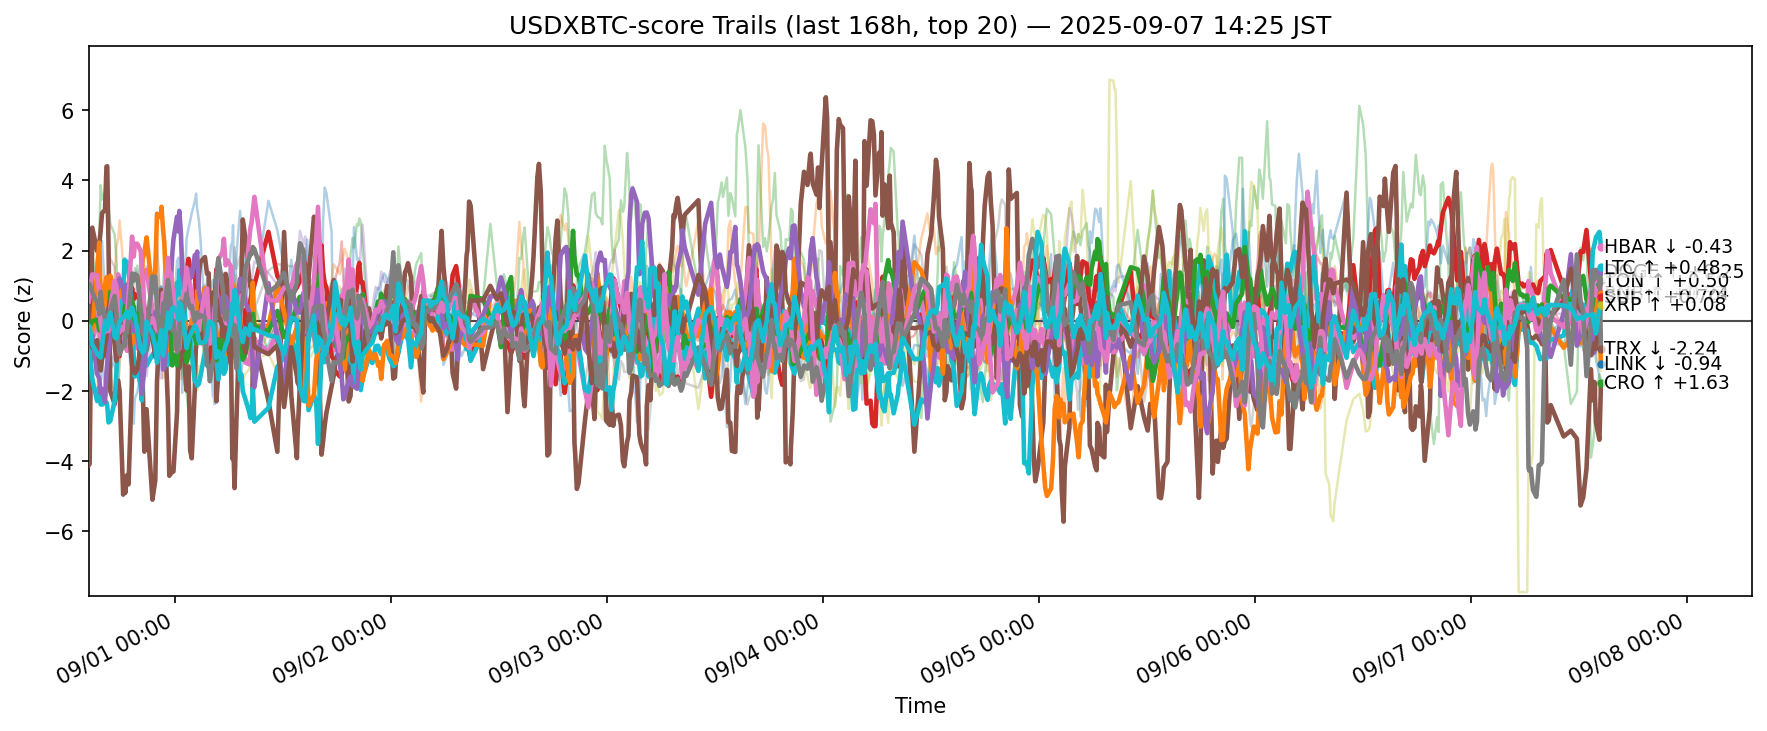

The file beside this chart, header and first rows:
ts, side, symbol, score
2025-08-31 05:27:19.192179+00:00, usdxbtc, ADA, -0.04048
2025-08-31 05:27:19.192179+00:00, usdxbtc, AVAX, 0.5164
2025-08-31 05:27:19.192179+00:00, usdxbtc, BCH, 1.612
2025-08-31 05:27:19.192179+00:00, usdxbtc, BNB, 0.306
2025-08-31 05:27:19.192179+00:00, usdxbtc, BTC, 0.2929
2025-08-31 05:27:19.192179+00:00, usdxbtc, CRO, -4.113
2025-08-31 05:27:19.192179+00:00, usdxbtc, DOGE, -0.2826
2025-08-31 05:27:19.192179+00:00, usdxbtc, ETH, 1.054
2025-08-31 05:27:19.192179+00:00, usdxbtc, HBAR, -0.5759
2025-08-31 05:27:19.192179+00:00, usdxbtc, HYPE, 0.8111
2025-08-31 05:27:19.192179+00:00, usdxbtc, LINK, -0.4821
2025-08-31 05:27:19.192179+00:00, usdxbtc, LTC, -0.228
2025-08-31 05:27:19.192179+00:00, usdxbtc, SHIB, 0.06028
2025-08-31 05:27:19.192179+00:00, usdxbtc, SOL, -0.4012
2025-08-31 05:27:19.192179+00:00, usdxbtc, SUI, -0.3701
2025-08-31 05:27:19.192179+00:00, usdxbtc, TON, 0.5575
2025-08-31 05:27:19.192179+00:00, usdxbtc, TRX, 1.038
2025-08-31 05:27:19.192179+00:00, usdxbtc, UNI, 0.4443
2025-08-31 05:27:19.192179+00:00, usdxbtc, XLM, -0.5455
2025-08-31 05:27:19.192179+00:00, usdxbtc, XRP, -0.2929
2025-08-31 05:33:08.544051+00:00, usdxbtc, ADA, -0.7492
2025-08-31 05:33:08.544051+00:00, usdxbtc, AVAX, 0.5918
2025-08-31 05:33:08.544051+00:00, usdxbtc, BCH, 1.882
2025-08-31 05:33:08.544051+00:00, usdxbtc, BNB, 0.3794
2025-08-31 05:33:08.544051+00:00, usdxbtc, BTC, 0.5138
2025-08-31 05:33:08.544051+00:00, usdxbtc, CRO, -4.073
2025-08-31 05:33:08.544051+00:00, usdxbtc, DOGE, -0.4846
2025-08-31 05:33:08.544051+00:00, usdxbtc, ETH, 1.472
2025-08-31 05:33:08.544051+00:00, usdxbtc, HBAR, -0.8677
2025-08-31 05:33:08.544051+00:00, usdxbtc, HYPE, 0.8289
2025-08-31 05:33:08.544051+00:00, usdxbtc, LINK, -0.169
2025-08-31 05:33:08.544051+00:00, usdxbtc, LTC, -0.1629
2025-08-31 05:33:08.544051+00:00, usdxbtc, SHIB, -0.06937
2025-08-31 05:33:08.544051+00:00, usdxbtc, SOL, -0.3695
2025-08-31 05:33:08.544051+00:00, usdxbtc, SUI, -0.3521
2025-08-31 05:33:08.544051+00:00, usdxbtc, TON, 0.7158
2025-08-31 05:33:08.544051+00:00, usdxbtc, TRX, 1.05
2025-08-31 05:33:08.544051+00:00, usdxbtc, UNI, 0.1857
2025-08-31 05:33:08.544051+00:00, usdxbtc, XLM, -0.7694
2025-08-31 05:33:08.544051+00:00, usdxbtc, XRP, -0.1513
2025-08-31 05:50:35.475959+00:00, usdxbtc, ADA, -1.68
2025-08-31 05:50:35.475959+00:00, usdxbtc, AVAX, 0.08798
2025-08-31 05:50:35.475959+00:00, usdxbtc, BCH, 1.839
2025-08-31 05:50:35.475959+00:00, usdxbtc, BNB, 0.1897
2025-08-31 05:50:35.475959+00:00, usdxbtc, BTC, 0.2912
2025-08-31 05:50:35.475959+00:00, usdxbtc, CRO, 2.656
2025-08-31 05:50:35.475959+00:00, usdxbtc, DOGE, -0.5501
2025-08-31 05:50:35.475959+00:00, usdxbtc, ETH, 0.2249
2025-08-31 05:50:35.475959+00:00, usdxbtc, HBAR, -1.662
2025-08-31 05:50:35.475959+00:00, usdxbtc, HYPE, 0.5842
2025-08-31 05:50:35.475959+00:00, usdxbtc, LINK, -0.2967
2025-08-31 05:50:35.475959+00:00, usdxbtc, LTC, -0.003497
2025-08-31 05:50:35.475959+00:00, usdxbtc, SHIB, -0.1558
2025-08-31 05:50:35.475959+00:00, usdxbtc, SOL, -0.4199
2025-08-31 05:50:35.475959+00:00, usdxbtc, SUI, -0.7577
2025-08-31 05:50:35.475959+00:00, usdxbtc, TON, 1.324
2025-08-31 05:50:35.475959+00:00, usdxbtc, TRX, 0.8176
2025-08-31 05:50:35.475959+00:00, usdxbtc, UNI, -0.7782
2025-08-31 05:50:35.475959+00:00, usdxbtc, XLM, -1.554
2025-08-31 05:50:35.475959+00:00, usdxbtc, XRP, -0.6798
... 12,660 more rows
